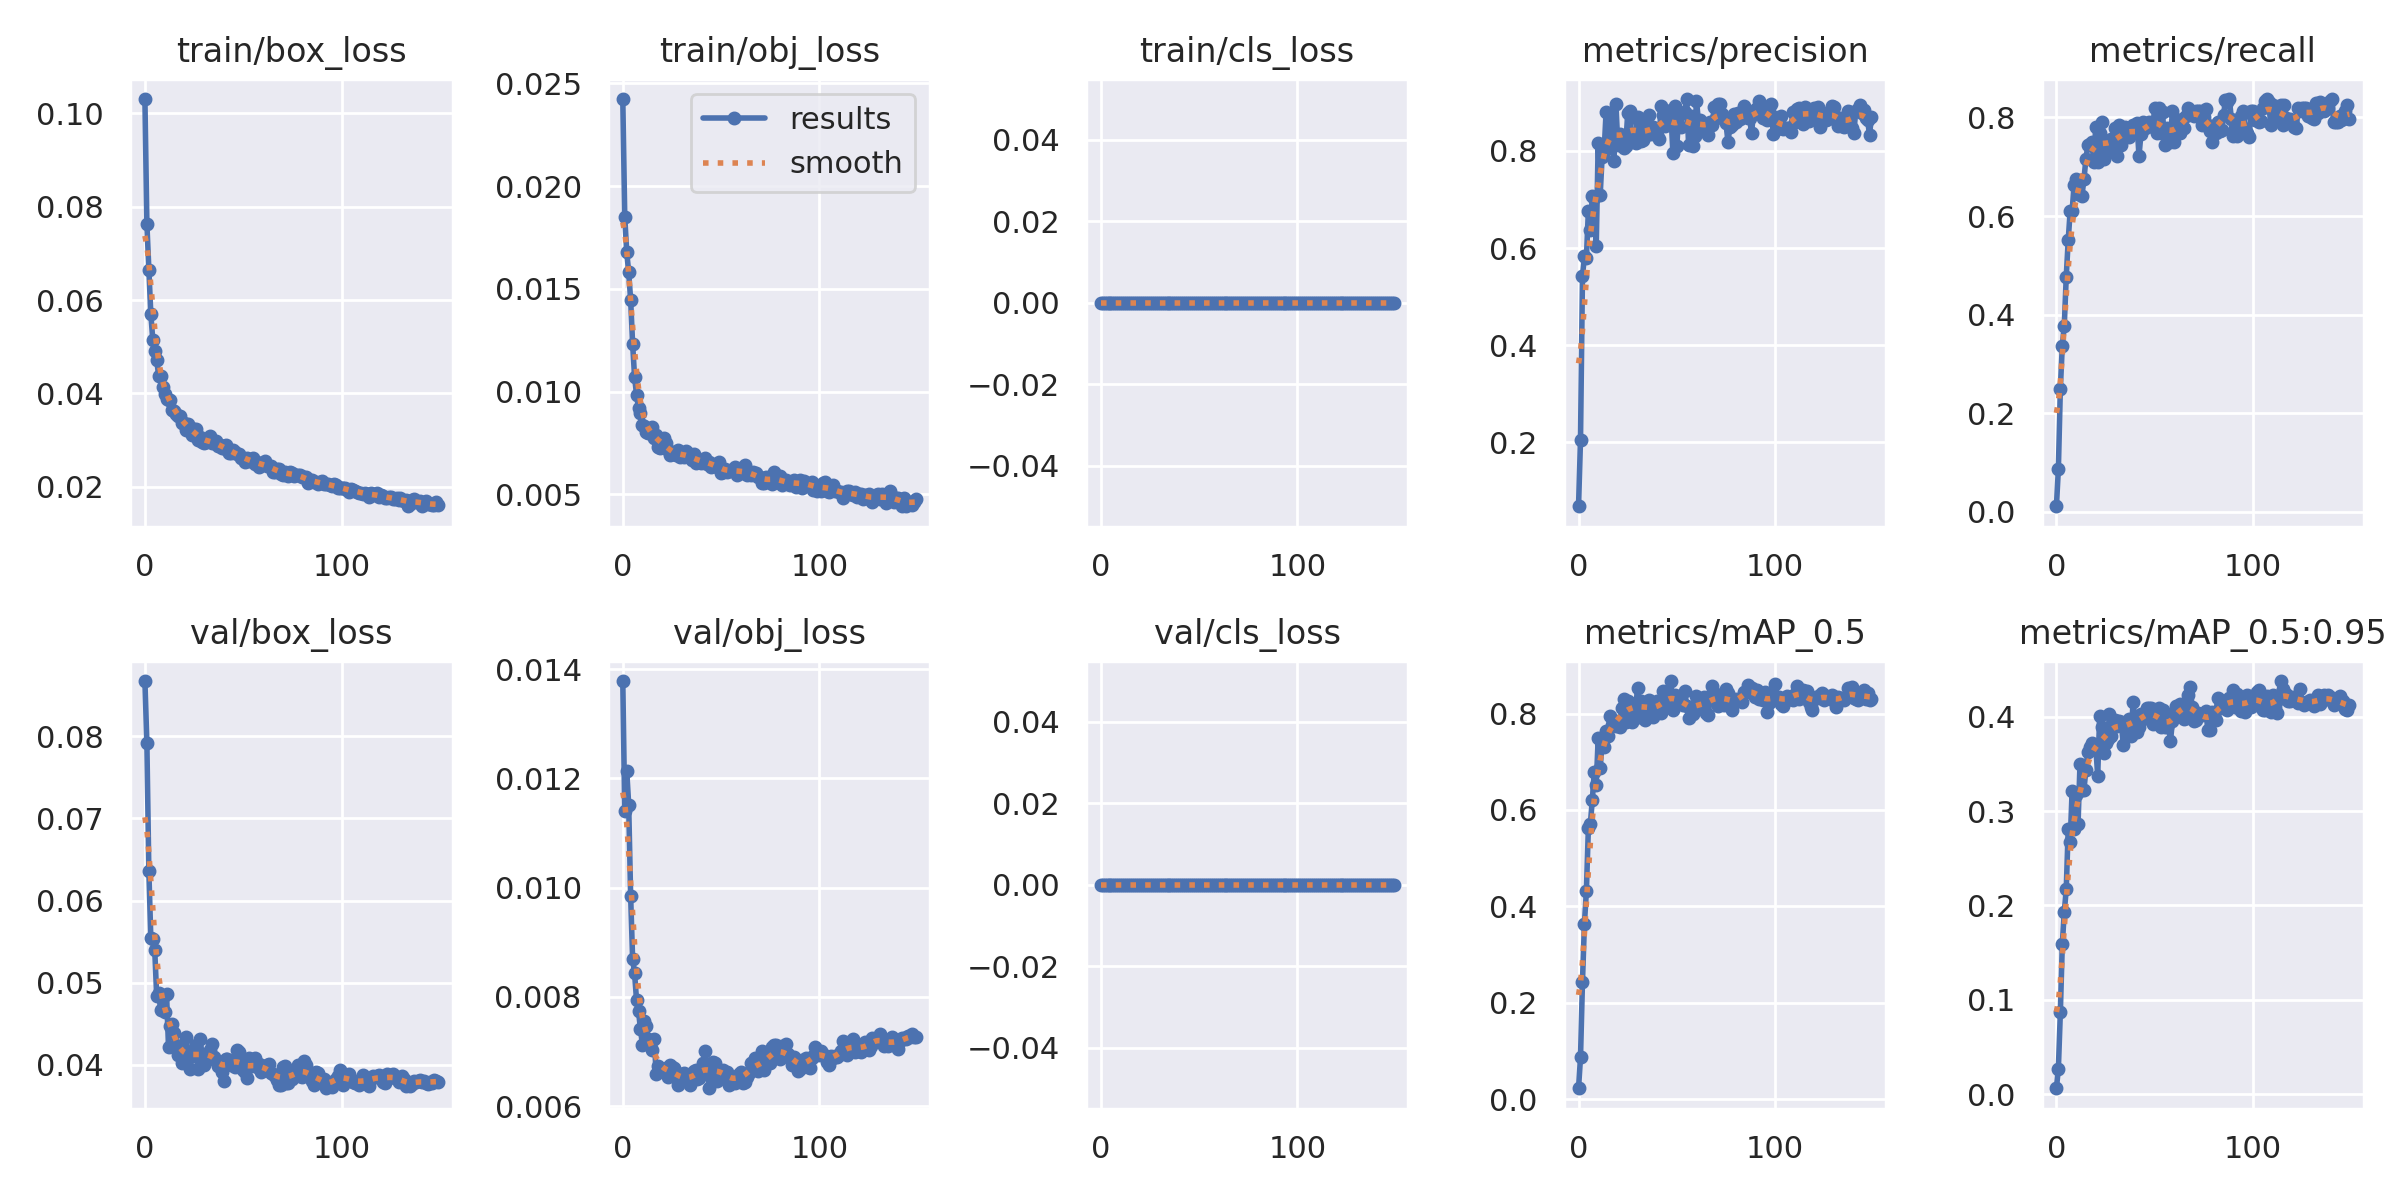

Values plotted in this chart, from the file beside it:
epoch, train/box_loss, train/obj_loss, train/cls_loss, metrics/precision, metrics/recall, metrics/mAP_0.5, metrics/mAP_0.5:0.95, val/box_loss, val/obj_loss, val/cls_loss, x/lr0, x/lr1, x/lr2
0, 0.1031, 0.02424, 0, 0.06781, 0.01163, 0.02281, 0.006379, 0.08676, 0.01378, 0, 0.07036, 0.003294, 0.003294
1, 0.07629, 0.01851, 0, 0.2048, 0.08721, 0.08671, 0.02715, 0.07918, 0.0114, 0, 0.04031, 0.006583, 0.006583
2, 0.0665, 0.01679, 0, 0.5415, 0.25, 0.2437, 0.08685, 0.0636, 0.01214, 0, 0.01023, 0.009829, 0.009829
3, 0.05705, 0.01581, 0, 0.5831, 0.3372, 0.3644, 0.1591, 0.05546, 0.01152, 0, 0.009802, 0.009802, 0.009802
4, 0.05154, 0.01446, 0, 0.5787, 0.3779, 0.4323, 0.193, 0.05526, 0.009842, 0, 0.009802, 0.009802, 0.009802
5, 0.04916, 0.01233, 0, 0.6767, 0.4767, 0.562, 0.2171, 0.05397, 0.008694, 0, 0.009736, 0.009736, 0.009736
6, 0.04709, 0.01071, 0, 0.6368, 0.5505, 0.5706, 0.2811, 0.0483, 0.008431, 0, 0.00967, 0.00967, 0.00967
7, 0.04381, 0.009851, 0, 0.7066, 0.6105, 0.6204, 0.2674, 0.04871, 0.007938, 0, 0.009604, 0.009604, 0.009604
8, 0.04376, 0.009188, 0, 0.7028, 0.6105, 0.6777, 0.3216, 0.04663, 0.007738, 0, 0.009538, 0.009538, 0.009538
9, 0.0413, 0.008947, 0, 0.6033, 0.6628, 0.652, 0.2815, 0.04827, 0.007409, 0, 0.009472, 0.009472, 0.009472
10, 0.03997, 0.008396, 0, 0.8172, 0.6759, 0.7492, 0.317, 0.04644, 0.007119, 0, 0.009406, 0.009406, 0.009406
11, 0.03877, 0.008307, 0, 0.7085, 0.6453, 0.6862, 0.286, 0.04859, 0.007566, 0, 0.00934, 0.00934, 0.00934
12, 0.03864, 0.008034, 0, 0.7883, 0.6711, 0.7387, 0.3501, 0.04218, 0.007463, 0, 0.009274, 0.009274, 0.009274
13, 0.03859, 0.007983, 0, 0.7976, 0.6414, 0.7306, 0.3228, 0.04472, 0.007227, 0, 0.009208, 0.009208, 0.009208
14, 0.03653, 0.008003, 0, 0.8795, 0.6744, 0.7643, 0.3224, 0.04498, 0.007132, 0, 0.009142, 0.009142, 0.009142
15, 0.03626, 0.008294, 0, 0.8098, 0.7151, 0.7537, 0.3439, 0.04388, 0.00703, 0, 0.009076, 0.009076, 0.009076
16, 0.03569, 0.00774, 0, 0.8698, 0.7442, 0.7954, 0.3627, 0.04241, 0.007225, 0, 0.00901, 0.00901, 0.00901
17, 0.03516, 0.007908, 0, 0.8371, 0.7468, 0.776, 0.3677, 0.04117, 0.006584, 0, 0.008944, 0.008944, 0.008944
18, 0.03511, 0.007304, 0, 0.7788, 0.75, 0.7828, 0.3724, 0.04167, 0.006736, 0, 0.008878, 0.008878, 0.008878
19, 0.03375, 0.007247, 0, 0.8972, 0.7104, 0.7742, 0.3678, 0.04024, 0.006705, 0, 0.008812, 0.008812, 0.008812
20, 0.03375, 0.007541, 0, 0.8123, 0.7802, 0.7853, 0.3692, 0.04095, 0.006647, 0, 0.008746, 0.008746, 0.008746
21, 0.03218, 0.007766, 0, 0.8353, 0.7093, 0.7725, 0.3373, 0.04332, 0.006655, 0, 0.00868, 0.00868, 0.00868
22, 0.03353, 0.007491, 0, 0.8251, 0.7674, 0.8125, 0.4002, 0.04111, 0.006707, 0, 0.008614, 0.008614, 0.008614
23, 0.03233, 0.007142, 0, 0.8053, 0.7907, 0.8307, 0.3896, 0.03942, 0.006532, 0, 0.008548, 0.008548, 0.008548
24, 0.03116, 0.006906, 0, 0.8108, 0.7151, 0.7826, 0.3615, 0.04165, 0.006755, 0, 0.008482, 0.008482, 0.008482
25, 0.03239, 0.00707, 0, 0.8773, 0.7442, 0.8269, 0.3726, 0.04101, 0.006713, 0, 0.008416, 0.008416, 0.008416
26, 0.03231, 0.00695, 0, 0.8826, 0.7326, 0.8224, 0.3765, 0.04244, 0.006705, 0, 0.00835, 0.00835, 0.00835
27, 0.02995, 0.006921, 0, 0.835, 0.75, 0.7824, 0.4031, 0.03951, 0.006536, 0, 0.008284, 0.008284, 0.008284
28, 0.03066, 0.007182, 0, 0.8288, 0.7558, 0.8173, 0.3796, 0.04311, 0.006388, 0, 0.008218, 0.008218, 0.008218
29, 0.02959, 0.006807, 0, 0.8164, 0.7498, 0.8063, 0.3889, 0.04134, 0.006583, 0, 0.008152, 0.008152, 0.008152
30, 0.02945, 0.006885, 0, 0.87, 0.7781, 0.8531, 0.3969, 0.03994, 0.006514, 0, 0.008086, 0.008086, 0.008086
31, 0.02957, 0.006833, 0, 0.8613, 0.7221, 0.7927, 0.3903, 0.04112, 0.006602, 0, 0.00802, 0.00802, 0.00802
32, 0.02977, 0.007087, 0, 0.821, 0.7849, 0.8259, 0.3953, 0.0409, 0.006487, 0, 0.007954, 0.007954, 0.007954
33, 0.03081, 0.006933, 0, 0.8236, 0.7442, 0.8185, 0.3946, 0.04182, 0.006456, 0, 0.007888, 0.007888, 0.007888
34, 0.02949, 0.006973, 0, 0.8304, 0.7733, 0.786, 0.3699, 0.0425, 0.006389, 0, 0.007822, 0.007822, 0.007822
35, 0.0294, 0.006688, 0, 0.8429, 0.7801, 0.8145, 0.3924, 0.04092, 0.006556, 0, 0.007756, 0.007756, 0.007756
36, 0.02985, 0.006959, 0, 0.8746, 0.7791, 0.8286, 0.3909, 0.04043, 0.006643, 0, 0.00769, 0.00769, 0.00769
37, 0.02882, 0.006503, 0, 0.834, 0.7595, 0.8223, 0.3977, 0.03987, 0.006656, 0, 0.007624, 0.007624, 0.007624
38, 0.02893, 0.006653, 0, 0.8493, 0.7674, 0.7926, 0.38, 0.04009, 0.006497, 0, 0.007558, 0.007558, 0.007558
39, 0.02843, 0.006628, 0, 0.8438, 0.7851, 0.8106, 0.4154, 0.03904, 0.006513, 0, 0.007492, 0.007492, 0.007492
40, 0.02868, 0.006542, 0, 0.8319, 0.777, 0.8253, 0.3965, 0.03804, 0.006645, 0, 0.007426, 0.007426, 0.007426
41, 0.02886, 0.006633, 0, 0.8237, 0.788, 0.8021, 0.3839, 0.04069, 0.006795, 0, 0.00736, 0.00736, 0.00736
42, 0.02786, 0.006762, 0, 0.8922, 0.7218, 0.8017, 0.3894, 0.04073, 0.007014, 0, 0.007294, 0.007294, 0.007294
43, 0.02725, 0.006469, 0, 0.874, 0.7662, 0.8468, 0.4028, 0.04049, 0.006638, 0, 0.007228, 0.007228, 0.007228
44, 0.02718, 0.006574, 0, 0.851, 0.7907, 0.8209, 0.3972, 0.0399, 0.006329, 0, 0.007162, 0.007162, 0.007162
45, 0.02779, 0.006351, 0, 0.8816, 0.779, 0.8242, 0.4014, 0.03999, 0.006591, 0, 0.007096, 0.007096, 0.007096
46, 0.02741, 0.00642, 0, 0.8818, 0.7809, 0.8378, 0.4097, 0.03972, 0.006807, 0, 0.00703, 0.00703, 0.00703
47, 0.02698, 0.00649, 0, 0.8773, 0.7907, 0.8674, 0.4088, 0.04177, 0.006794, 0, 0.006964, 0.006964, 0.006964
48, 0.02703, 0.006337, 0, 0.7953, 0.7849, 0.8073, 0.4096, 0.04154, 0.006468, 0, 0.006898, 0.006898, 0.006898
49, 0.02624, 0.006557, 0, 0.8937, 0.7817, 0.8392, 0.3919, 0.04022, 0.006671, 0, 0.006832, 0.006832, 0.006832
50, 0.02612, 0.006061, 0, 0.8101, 0.8186, 0.8243, 0.4058, 0.03931, 0.006653, 0, 0.006766, 0.006766, 0.006766
51, 0.02536, 0.006075, 0, 0.8797, 0.7674, 0.8272, 0.3961, 0.03913, 0.006667, 0, 0.0067, 0.0067, 0.0067
52, 0.02612, 0.006225, 0, 0.8492, 0.8188, 0.827, 0.4097, 0.03832, 0.006592, 0, 0.006634, 0.006634, 0.006634
53, 0.02562, 0.006076, 0, 0.8777, 0.7674, 0.8176, 0.389, 0.04084, 0.00663, 0, 0.006568, 0.006568, 0.006568
54, 0.0257, 0.006158, 0, 0.88, 0.8104, 0.8474, 0.4067, 0.03986, 0.006397, 0, 0.006502, 0.006502, 0.006502
55, 0.02621, 0.006165, 0, 0.9071, 0.7442, 0.815, 0.3887, 0.03994, 0.006424, 0, 0.006436, 0.006436, 0.006436
56, 0.02483, 0.006166, 0, 0.8115, 0.7791, 0.79, 0.3891, 0.04082, 0.006513, 0, 0.00637, 0.00637, 0.00637
57, 0.02527, 0.006347, 0, 0.8723, 0.7616, 0.81, 0.395, 0.03965, 0.006421, 0, 0.006304, 0.006304, 0.006304
58, 0.02435, 0.00593, 0, 0.8105, 0.75, 0.7994, 0.3738, 0.04005, 0.006528, 0, 0.006238, 0.006238, 0.006238
59, 0.02461, 0.006173, 0, 0.8317, 0.8139, 0.8108, 0.3952, 0.03904, 0.006596, 0, 0.006172, 0.006172, 0.006172
... 90 more rows
